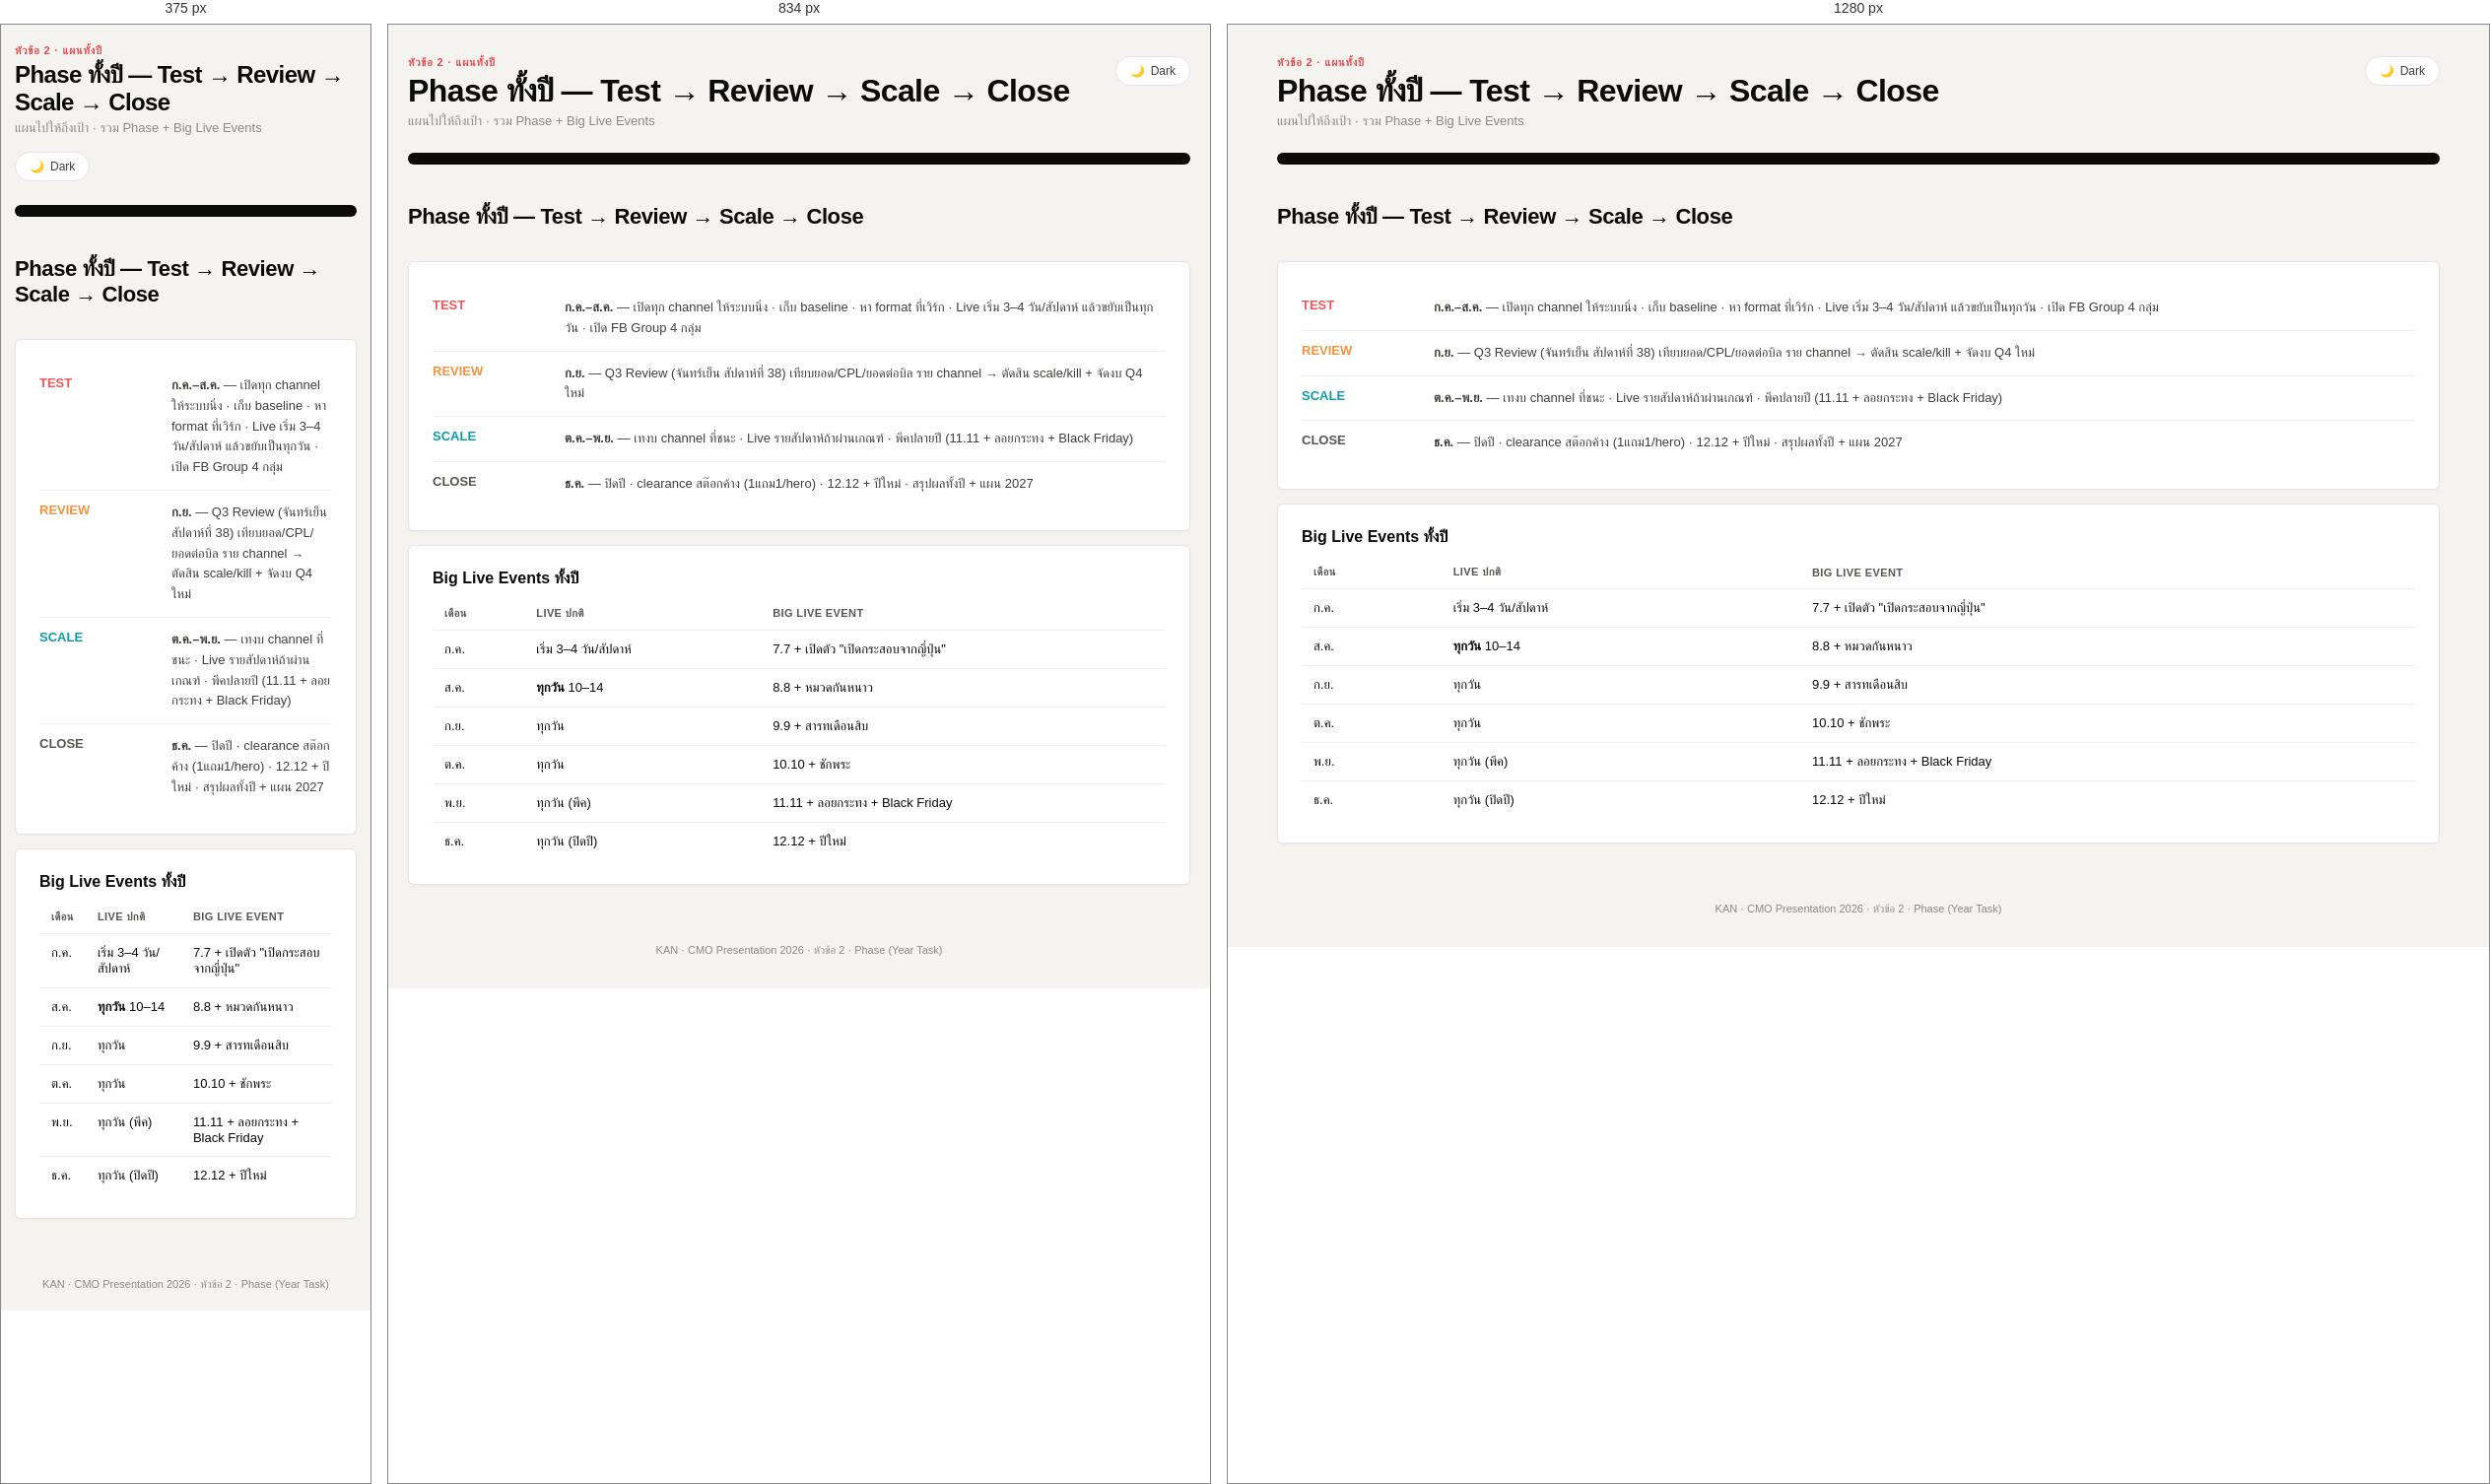
Rendered at 375 px, 834 px and 1280 px, left to right.

<!-- file: 01b-phase.html -->
<!DOCTYPE html>
<html lang="th">
<head>
<meta charset="UTF-8">
<link rel="icon" href="../assets/favicon.png">
<meta name="viewport" content="width=device-width, initial-scale=1.0">
<title>Phase ทั้งปี — KAN</title>
<link rel="stylesheet" href="styles.css?v=29">
</head>
<body>
<div class="container">
  <div class="header">
    <div>
      <div class="eyebrow">หัวข้อ 2 · แผนทั้งปี</div>
      <h1>Phase ทั้งปี — Test → Review → Scale → Close</h1>
      <div class="sub">แผนไปให้ถึงเป้า · รวม Phase + Big Live Events</div>
    </div>
    <button class="theme-toggle" onclick="toggleTheme()"><span id="theme-icon">🌙</span> <span id="theme-label">Dark</span></button>
  </div>
  <nav class="nav"></nav>
  <div class="subnav"></div>

  <div class="section-title"><h2>Phase ทั้งปี — Test → Review → Scale → Close</h2></div>
  <div class="glass" style="margin-bottom:14px;">
    <div class="phase-row"><div class="phase-tag" style="color:var(--accent);">TEST</div><div class="phase-body"><strong>ก.ค.–ส.ค.</strong> — เปิดทุก channel ให้ระบบนิ่ง · เก็บ baseline · หา format ที่เวิร์ก · Live เริ่ม 3–4 วัน/สัปดาห์ แล้วขยับเป็นทุกวัน · เปิด FB Group 4 กลุ่ม</div></div>
    <div class="phase-row"><div class="phase-tag" style="color:var(--gold);">REVIEW</div><div class="phase-body"><strong>ก.ย.</strong> — Q3 Review (จันทร์เย็น สัปดาห์ที่ 38) เทียบยอด/CPL/ยอดต่อบิล ราย channel → ตัดสิน scale/kill + จัดงบ Q4 ใหม่</div></div>
    <div class="phase-row"><div class="phase-tag" style="color:var(--teal);">SCALE</div><div class="phase-body"><strong>ต.ค.–พ.ย.</strong> — เทงบ channel ที่ชนะ · Live รายสัปดาห์ถ้าผ่านเกณฑ์ · พีคปลายปี (11.11 + ลอยกระทง + Black Friday)</div></div>
    <div class="phase-row"><div class="phase-tag" style="color:var(--text-tertiary);">CLOSE</div><div class="phase-body"><strong>ธ.ค.</strong> — ปิดปี · clearance สต๊อกค้าง (1แถม1/hero) · 12.12 + ปีใหม่ · สรุปผลทั้งปี + แผน 2027</div></div>
  </div>

  <div class="glass">
    <h3>Big Live Events ทั้งปี</h3>
    <table class="tbl">
      <thead><tr><th>เดือน</th><th>Live ปกติ</th><th>Big Live Event</th></tr></thead>
      <tbody>
        <tr><td>ก.ค.</td><td>เริ่ม 3–4 วัน/สัปดาห์</td><td>7.7 + เปิดตัว "เปิดกระสอบจากญี่ปุ่น"</td></tr>
        <tr><td>ส.ค.</td><td><strong>ทุกวัน</strong> 10–14</td><td>8.8 + หมวดกันหนาว</td></tr>
        <tr><td>ก.ย.</td><td>ทุกวัน</td><td>9.9 + สารทเดือนสิบ</td></tr>
        <tr><td>ต.ค.</td><td>ทุกวัน</td><td>10.10 + ชักพระ</td></tr>
        <tr><td>พ.ย.</td><td>ทุกวัน (พีค)</td><td>11.11 + ลอยกระทง + Black Friday</td></tr>
        <tr><td>ธ.ค.</td><td>ทุกวัน (ปิดปี)</td><td>12.12 + ปีใหม่</td></tr>
      </tbody>
    </table>
  </div>

  <div class="pager"></div>
  <footer class="doc-foot">KAN · CMO Presentation 2026 · หัวข้อ 2 · Phase (Year Task)</footer>
</div>
<script src="erp-menu.js?v=56"></script>
<script src="nav.js?v=31"></script>
</body>
</html>


/* @media block from styles.css */
@media (max-width:768px){
  body{padding:20px 14px;}
  .kpi-grid,.card-grid-4{grid-template-columns:repeat(2,1fr);}
  .card-grid-2,.card-grid-3{grid-template-columns:1fr;}
  .flow{grid-template-columns:1fr;}
  .flow-arrow{transform:rotate(90deg);}
  h1{font-size:24px;}
}

/* @media block from styles.css */
@media(max-width:900px){
  .has-erp-side body, html.erp-collapsed.has-erp-side body{ padding-left:14px; padding-right:14px; padding-top:60px; }
}

/* @media block from erp-shell.css */
@media (max-width:900px){
  .erp-sidebar{ position:fixed; left:0; top:0; height:100dvh; width:min(300px,84vw) !important; padding:0 10px 12px !important;
    transform:translateX(-100%); transition:transform .22s ease; z-index:70; box-shadow:6px 0 26px rgba(11,11,10,.14); }
  html.erp-open .erp-sidebar, html.erp-open .layout > aside.erp-sidebar{ transform:none; z-index:70; }
  .erp-topbar{ display:flex !important; }
  .erp-head{ display:none; }
  .erp-pin{ display:none; }
}

/* @media block from erp-shell.css */
@media (max-width:900px){ .erp-tour span{ display:none; } .erp-tour{ padding:6px 9px; } }

/* @media block from erp-shell.css */
@media (max-width:760px){ .erp-user.erp-vas small{ display:none; } .erp-user.erp-vas select{ max-width:110px; } }